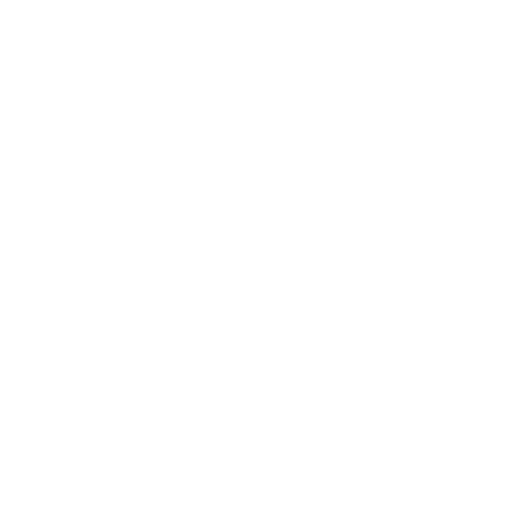
t = 0.00 s
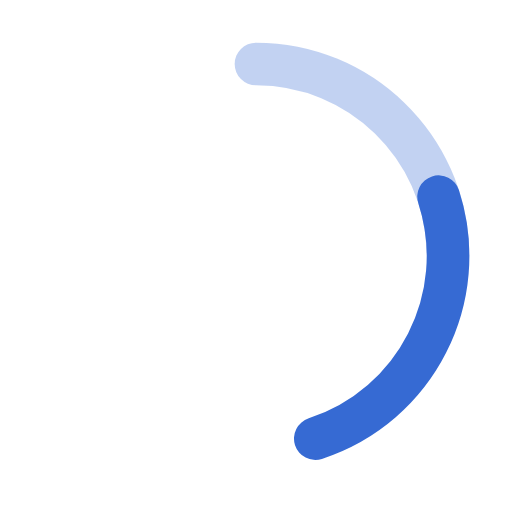
t = 0.30 s
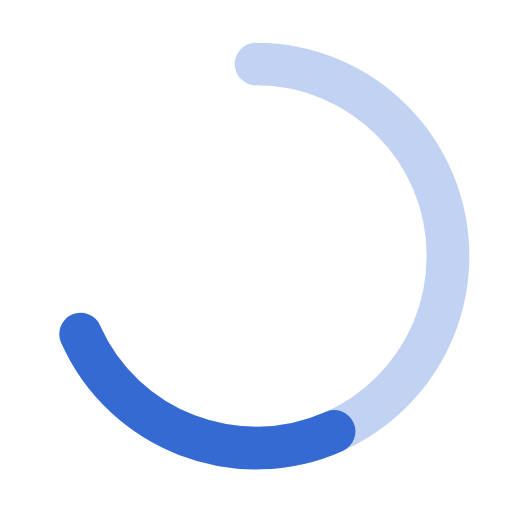
t = 0.65 s
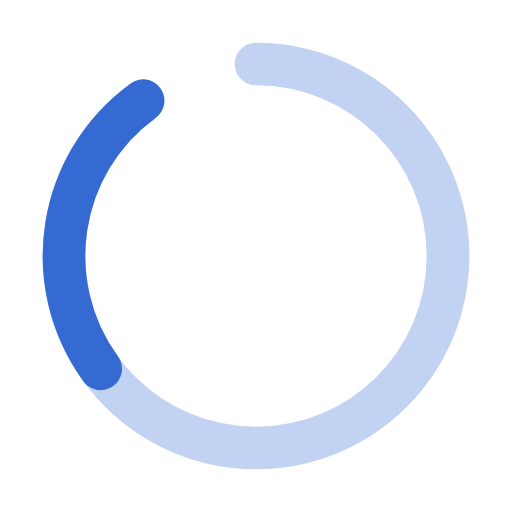
t = 0.98 s
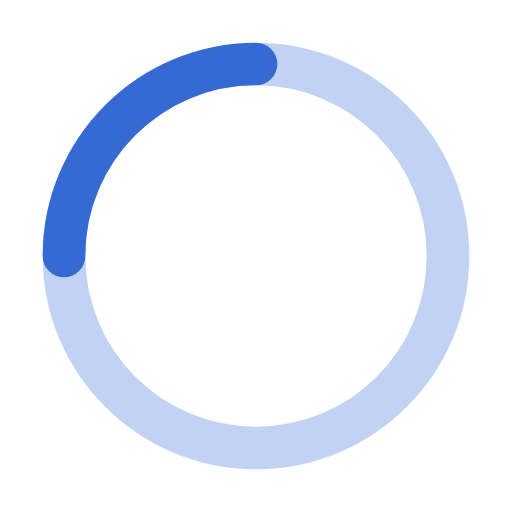
t = 1.13 s
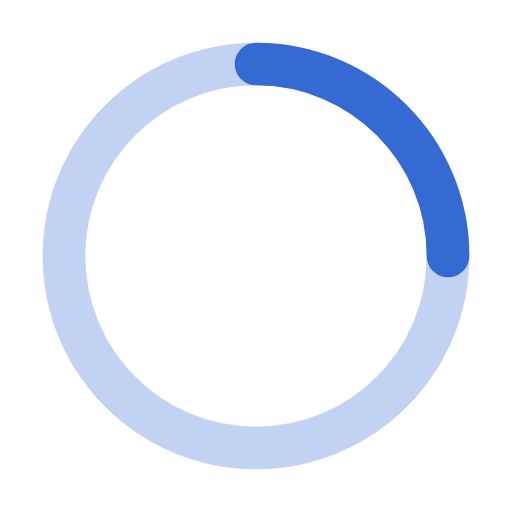
t = 1.50 s

The animated SVG that drew these frames (rendered in a browser with its animation timeline set to each time). Animation: 3 SMIL elements (animate=2,animateTransform=1); one cycle of 1.50 s, repeats indefinitely.

<svg xmlns="http://www.w3.org/2000/svg" width="1em" height="1em" viewBox="0 0 24 24"><g fill="none" stroke="#366ad3" stroke-linecap="round" stroke-width="2"><path stroke-dasharray="60" stroke-dashoffset="60" stroke-opacity=".3" d="M12 3C16.9706 3 21 7.02944 21 12C21 16.9706 16.9706 21 12 21C7.02944 21 3 16.9706 3 12C3 7.02944 7.02944 3 12 3Z"><animate fill="freeze" attributeName="stroke-dashoffset" dur="1.3s" values="60;0"/></path><path stroke-dasharray="15" stroke-dashoffset="15" d="M12 3C16.9706 3 21 7.02944 21 12"><animate fill="freeze" attributeName="stroke-dashoffset" dur="0.3s" values="15;0"/><animateTransform attributeName="transform" dur="1.5s" repeatCount="indefinite" type="rotate" values="0 12 12;360 12 12"/></path></g></svg>
